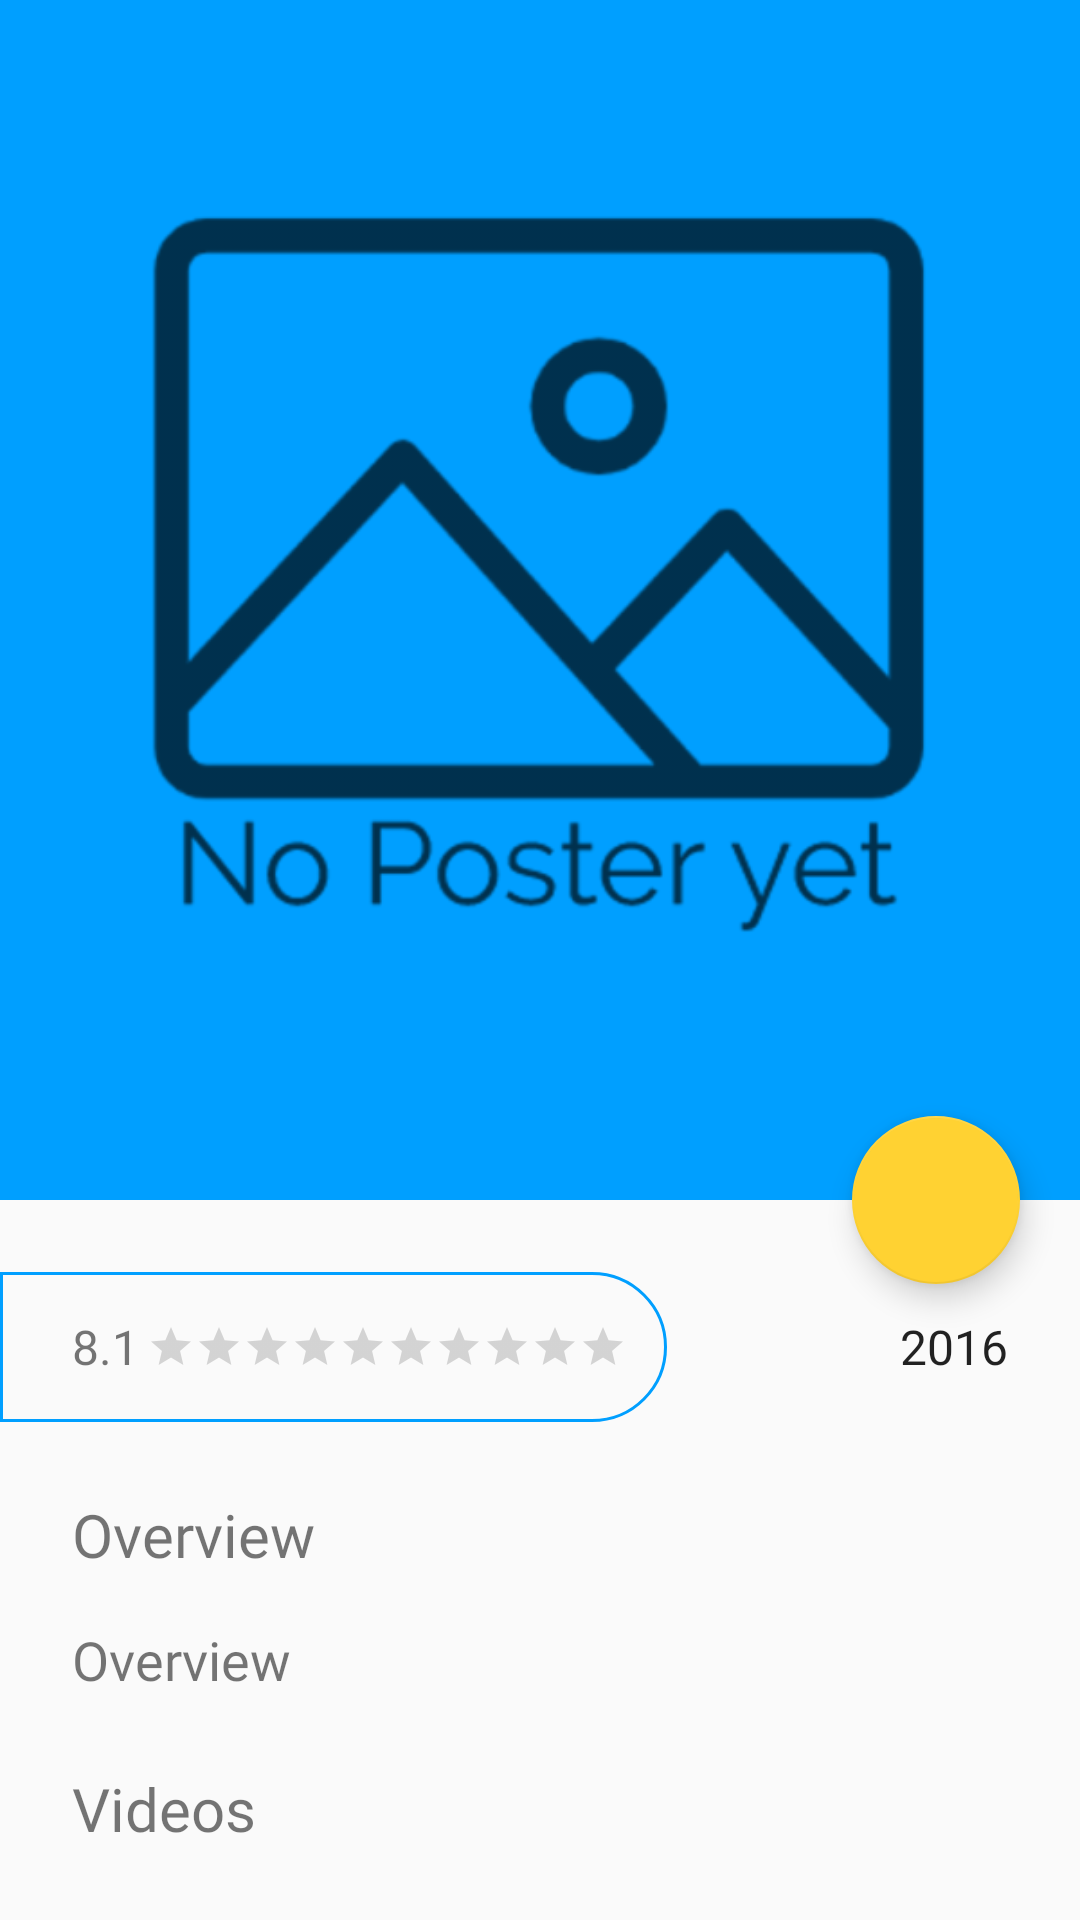

Produce the Android XML layout that renders to this screen, including the resource entries it uses.
<!-- AndroidManifest.xml: application theme AppTheme -->
<!-- res/layout/fragment_detail2.xml -->
<?xml version="1.0" encoding="utf-8"?>
<androidx.coordinatorlayout.widget.CoordinatorLayout
    xmlns:android="http://schemas.android.com/apk/res/android"
    xmlns:app="http://schemas.android.com/apk/res-auto"
    android:layout_width="match_parent"
    android:layout_height="match_parent"
    app:statusBarBackground="@android:color/background_light"
    android:fitsSystemWindows="true"
    >

    <com.google.android.material.appbar.AppBarLayout
        android:id="@+id/app_bar_layout"
        android:layout_width="match_parent"
        android:layout_height="wrap_content"
        android:fitsSystemWindows="true"
        android:theme="@style/AppTheme.AppBarOverlay"
        app:statusBarScrim="@android:color/transparent"
        >

        <com.google.android.material.appbar.CollapsingToolbarLayout
            android:layout_width="match_parent"
            android:layout_height="400dp"
            app:layout_scrollFlags="scroll|exitUntilCollapsed"
            app:contentScrim="#B3009FFF"
            app:expandedTitleTextAppearance="@android:color/transparent"
            android:fitsSystemWindows="true"
            >
    <ImageView
        app:layout_collapseMode="parallax"
        android:layout_width="match_parent"
        android:layout_height="400dp"
        android:src="@drawable/noposter"
        android:id="@+id/mov_poster"
        android:alpha="0.7"
        android:fitsSystemWindows="true"
        />

    <androidx.appcompat.widget.Toolbar
        android:id="@+id/toolbar"
        android:layout_width="match_parent"
        android:layout_height="?attr/actionBarSize"
        android:layout_marginTop="24dp"
        app:layout_collapseMode="pin"
        />

        </com.google.android.material.appbar.CollapsingToolbarLayout>
    </com.google.android.material.appbar.AppBarLayout>

<androidx.core.widget.NestedScrollView
    android:layout_height="match_parent"
    android:layout_width="match_parent"
    android:clipToPadding="false"
    app:layout_behavior="@string/appbar_scrolling_view_behavior"
    >
<LinearLayout
    android:orientation="vertical"
    android:layout_width="match_parent"
    android:layout_height="match_parent">

        <LinearLayout
            android:layout_marginTop="24dp"
            android:layout_width="match_parent"
            android:layout_height="50dp"
            android:orientation="horizontal"
            android:gravity="center"
            android:weightSum="2">

            <LinearLayout
                android:layout_width="wrap_content"
                android:layout_height="match_parent"
                android:orientation="horizontal"
                android:layout_weight="1"
                android:background="@drawable/bg_rate">

                    <TextView
                        android:layout_marginStart="24dp"
                        android:id="@+id/mov_rate"
                        android:layout_width="25dp"
                        android:layout_height="wrap_content"
                        android:text="8.1"
                        android:textSize="16sp"
                        android:fontFamily="@font/droid_sans_bold"
                        android:layout_gravity="center_vertical"
                        />

                    <RatingBar
                        android:id="@+id/mov_ratebar"
                        style="?android:attr/ratingBarStyleSmall"
                        android:layout_width="wrap_content"
                        android:layout_height="wrap_content"
                        android:layout_gravity="center"
                        android:numStars="10"
                        android:stepSize="0.1"
                        android:isIndicator="true"/>
                </LinearLayout>

            <TextView
                android:text="2016"
                android:layout_width="100dp"
                android:layout_height="wrap_content"
                android:id="@+id/mov_date"
                android:textAppearance="@style/TextAppearance.AppCompat.Body1"
                android:textSize="16sp"
                android:fontFamily="@font/droid_sans"
                android:gravity="right"
                android:layout_marginEnd="24dp"
                android:layout_weight="1"/>

        </LinearLayout>

    <TextView
        android:layout_width="wrap_content"
        android:layout_height="wrap_content"
        android:text="Overview"
        android:fontFamily="@font/droid_sans_bold"
        android:textSize="20sp"
        android:layout_marginTop="24dp"
        android:layout_marginStart="24dp"
        android:layout_marginEnd="24dp"
        android:layout_marginBottom="16dp"
        />
    <TextView
        android:text="Overview"
        android:layout_width="match_parent"
        android:layout_height="wrap_content"
        android:id="@+id/mov_overview"
        android:fontFamily="@font/droid_sans"
        android:textSize="18sp"
        android:layout_marginStart="24dp"
        android:layout_marginEnd="24dp"/>

    <TextView
        android:id="@+id/trailers_label"
        android:layout_width="wrap_content"
        android:layout_height="wrap_content"
        android:text="Videos"
        android:fontFamily="@font/droid_sans_bold"
        android:textSize="20sp"
        android:layout_marginTop="24dp"
        android:layout_marginStart="24dp"
        android:layout_marginEnd="24dp"
        />

    <include layout="@layout/view_card_trailer"/>

    <TextView
        android:id="@+id/credits"
        android:layout_width="wrap_content"
        android:layout_height="wrap_content"
        android:text="Cast"
        android:fontFamily="@font/droid_sans_bold"
        android:textSize="20sp"
        android:layout_marginTop="24dp"
        android:layout_marginStart="24dp"
        android:layout_marginEnd="24dp"
        android:layout_marginBottom="16dp"
        />

    <include layout="@layout/view_card_credits"/>

</LinearLayout>
</androidx.core.widget.NestedScrollView>

    <com.google.android.material.floatingactionbutton.FloatingActionButton
        android:layout_width="wrap_content"
        android:layout_height="wrap_content"
        android:id="@+id/share"
        android:src="@drawable/ic_action_share"
        app:elevation="6dp"
        app:layout_anchor="@id/app_bar_layout"
        app:layout_anchorGravity="bottom|right|end"
        app:pressedTranslationZ="12dp"
        android:layout_marginEnd="20dp"/>
</androidx.coordinatorlayout.widget.CoordinatorLayout>
<!-- res/layout/view_card_trailer.xml (included above) -->
<?xml version="1.0" encoding="utf-8"?>
<androidx.recyclerview.widget.RecyclerView
    xmlns:android="http://schemas.android.com/apk/res/android"
    android:id="@+id/recyclerview_trailer"
    android:layout_width="match_parent"
    android:layout_height="match_parent"
    >
</androidx.recyclerview.widget.RecyclerView>
<!-- res/layout/view_card_credits.xml (included above) -->
<?xml version="1.0" encoding="utf-8"?>
<androidx.recyclerview.widget.RecyclerView
    xmlns:android="http://schemas.android.com/apk/res/android"
    android:id="@+id/recyclerview_credits"
    android:layout_width="match_parent"
    android:layout_height="wrap_content"
    android:layout_marginStart="12dp">
</androidx.recyclerview.widget.RecyclerView>
<!-- resources referenced by this layout -->
<resources>
  <!-- drawable bg_rate (drawable) -->
  <?xml version="1.0" encoding="utf-8"?>
  <shape xmlns:android="http://schemas.android.com/apk/res/android">
  
      <stroke
          android:width="1dp"
          android:color="#009FFF"/>
  
      <corners
          android:topRightRadius="50dp"
          android:bottomRightRadius="50dp"/>
  
  
  </shape>
  <!-- drawable noposter: png bitmap (drawable-hdpi, 10485 bytes) -->
  <style name="AppTheme.AppBarOverlay" parent="ThemeOverlay.MaterialComponents.Dark.ActionBar" />
  <style name="AppTheme" parent="Theme.AppCompat.Light.NoActionBar">
          
          <item name="colorPrimary">@color/colorPrimary</item>
          <item name="colorPrimaryDark">@color/colorPrimaryDark</item>
          <item name="colorAccent">#FFD232</item>
      </style>
  <color name="colorPrimary">#009FFF</color>
  <color name="colorPrimaryDark">#009FFF</color>
</resources>
